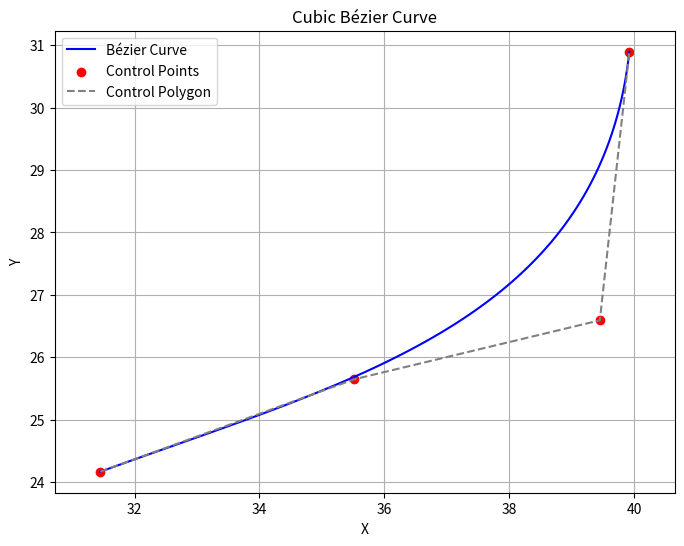

Recreate this plot in Python.
import numpy as np
import matplotlib.pyplot as plt

# Given points with x, y, heading (angles in degrees)
point1 = [31.449902934592444, 24.167423853428893, 20.0]  # Start point
point4 = [39.9234730112761, 30.893575286672355, 83.73175064999998]  # End point

# Extract values
x1, y1, heading1 = point1
x4, y4, heading4 = point4

# Compute Euclidean distance
ecl_dist = np.sqrt((x4 - x1)**2 + (y4 - y1)**2)
dist = ecl_dist / 2.5
# Compute intermediate control points
x2 = x1 + (dist) * np.cos(np.radians(heading1))  # Convert degrees to radians
y2 = y1 + (dist) * np.sin(np.radians(heading1))  # Convert degrees to radians

x3 = x4 + (dist) * np.cos(np.radians(heading4 + 180))  # Convert degrees to radians
y3 = y4 + (dist) * np.sin(np.radians(heading4 + 180))  # Convert degrees to radians

# Control points
control_points = np.array([[x1, y1], [x2, y2], [x3, y3], [x4, y4]])

# Bézier curve function
def cubic_bezier(t, points):
    """Compute a cubic Bézier curve point."""
    P1, P2, P3, P4 = points
    return (1-t)**3 * P1 + 3*(1-t)**2 * t * P2 + 3*(1-t) * t**2 * P3 + t**3 * P4

# Generate Bézier curve points
t_values = np.linspace(0, 1, 100)  # Parameter t from 0 to 1
curve_points = np.array([cubic_bezier(t, control_points) for t in t_values])

# Plot the Bézier curve
plt.figure(figsize=(8, 6))
plt.plot(curve_points[:, 0], curve_points[:, 1], label="Bézier Curve", color="blue")
plt.scatter(control_points[:, 0], control_points[:, 1], color="red", label="Control Points")
plt.plot(control_points[:, 0], control_points[:, 1], '--', color="gray", label="Control Polygon")
plt.title("Cubic Bézier Curve")
plt.xlabel("X")
plt.ylabel("Y")
plt.legend()
plt.grid()
plt.axis("equal")
plt.show()
